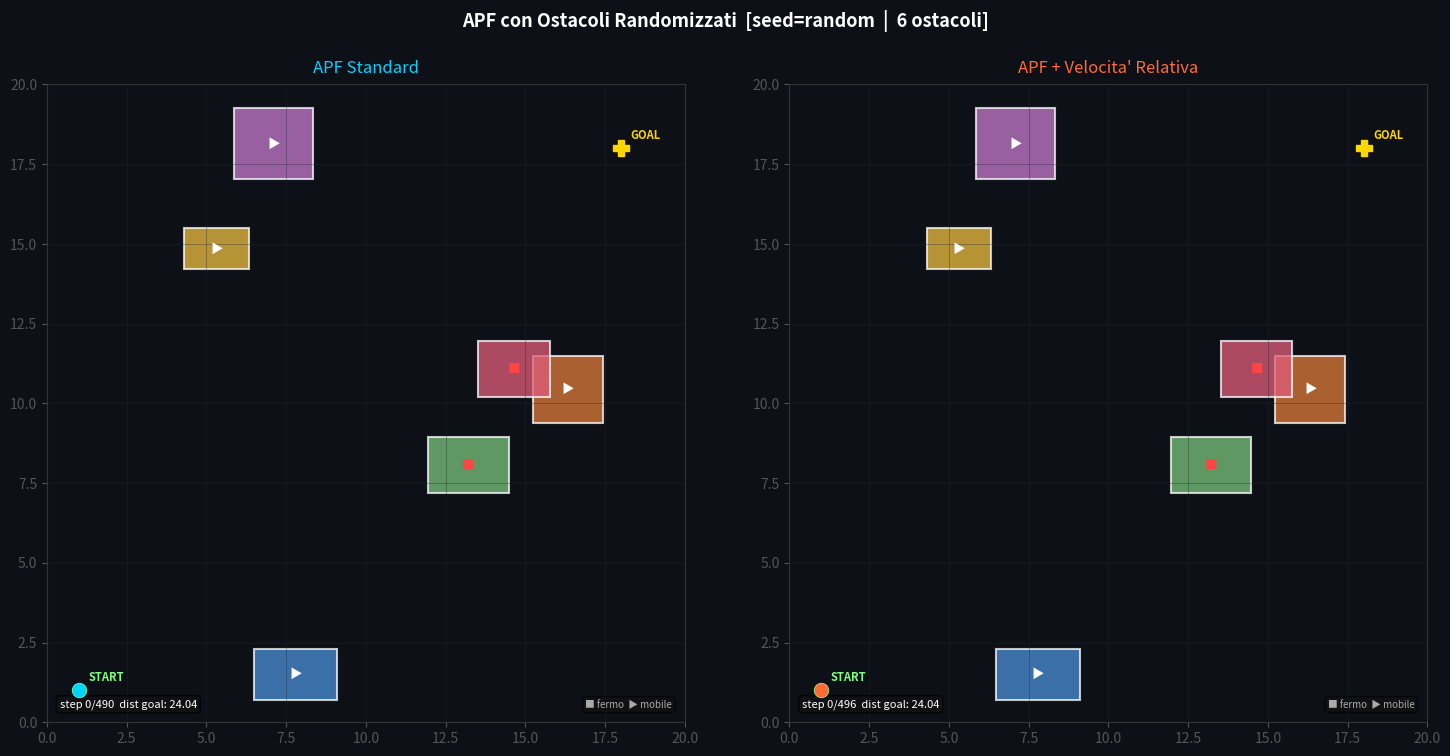

Reproduce this figure in Python.
"""
APF (Artificial Potential Fields) Simulation with Moving Obstacles
==================================================================
Caso 1: APF Standard
Caso 2: APF + Velocita' Relativa

Esegui con seed fisso:  python apf_simulation.py --seed 42
Esegui random:          python apf_simulation.py
"""

import argparse
import numpy as np
import matplotlib.pyplot as plt
import matplotlib.patches as patches
from matplotlib.animation import FuncAnimation

# ─── Parametri globali ───────────────────────────────────────────────────────
WORLD_SIZE  = 20.0
DT          = 0.05
K_ATT       = 1.5
K_REP       = 80.0
D_INFLUENCE = 3.5
D_GOAL      = 0.3
MAX_SPEED   = 2.0
MAX_STEPS   = 2000

START = np.array([1.0, 1.0])
GOAL  = np.array([18.0, 18.0])

# ─── Ostacolo ────────────────────────────────────────────────────────────────
class MovingObstacle:
    def __init__(self, cx, cy, w, h, vx, vy, color='steelblue'):
        self.cx0, self.cy0 = cx, cy   # posizione iniziale (per reset)
        self.cx, self.cy   = cx, cy
        self.w, self.h     = w, h
        self.vx0, self.vy0 = vx, vy   # velocita' iniziale (per reset)
        self.vx, self.vy   = vx, vy
        self.color         = color

    def reset(self):
        self.cx, self.cy = self.cx0, self.cy0
        self.vx, self.vy = self.vx0, self.vy0

    def step(self):
        self.cx += self.vx * DT
        self.cy += self.vy * DT
        if self.cx - self.w/2 < 0 or self.cx + self.w/2 > WORLD_SIZE:
            self.vx = -self.vx
        if self.cy - self.h/2 < 0 or self.cy + self.h/2 > WORLD_SIZE:
            self.vy = -self.vy

    def closest_point(self, px, py):
        cx = np.clip(px, self.cx - self.w/2, self.cx + self.w/2)
        cy = np.clip(py, self.cy - self.h/2, self.cy + self.h/2)
        return np.array([cx, cy])

    def rect_patch(self, alpha=0.75):
        return patches.Rectangle(
            (self.cx - self.w/2, self.cy - self.h/2),
            self.w, self.h,
            linewidth=1.5, edgecolor='white',
            facecolor=self.color, alpha=alpha
        )

# ─── Generazione ostacoli randomizzata ───────────────────────────────────────
def make_obstacles(seed=None):
    rng = np.random.default_rng(seed)
    PALETTE = ['#4a90d9','#e07b39','#7bc67e','#c97bd1',
               '#f0c040','#e05c7a','#50d0c0','#ff9966']
    MARGIN = 3.5
    n_obs = int(rng.integers(3, 8))
    obstacles = []

    for i in range(n_obs):
        w = rng.uniform(1.2, 3.2)
        h = rng.uniform(1.2, 3.2)
        for _ in range(300):
            cx = rng.uniform(w/2 + 0.5, WORLD_SIZE - w/2 - 0.5)
            cy = rng.uniform(h/2 + 0.5, WORLD_SIZE - h/2 - 0.5)
            ok_start = np.linalg.norm([cx-START[0], cy-START[1]]) > MARGIN + max(w, h)
            ok_goal  = np.linalg.norm([cx-GOAL[0],  cy-GOAL[1]])  > MARGIN + max(w, h)
            if ok_start and ok_goal:
                break
        if i == n_obs - 1 or rng.random() < 0.25:
            vx, vy = 0.0, 0.0
        else:
            speed = rng.uniform(0.5, 2.2)
            angle = rng.uniform(0, 2 * np.pi)
            vx = speed * np.cos(angle)
            vy = speed * np.sin(angle)
        obstacles.append(MovingObstacle(cx, cy, w, h, vx, vy, PALETTE[i % len(PALETTE)]))

    return obstacles

# ─── APF Core ────────────────────────────────────────────────────────────────
def attractive_force(pos, goal):
    diff = goal - pos
    dist = np.linalg.norm(diff)
    if dist < 1e-6:
        return np.zeros(2)
    return K_ATT * diff / dist

def repulsive_force_standard(pos, obstacles):
    total = np.zeros(2)
    for obs in obstacles:
        cp   = obs.closest_point(*pos)
        diff = pos - cp
        dist = np.linalg.norm(diff)
        if dist < 1e-6 or dist > D_INFLUENCE:
            continue
        mag   = K_REP * (1.0/dist - 1.0/D_INFLUENCE) / (dist**2)
        total += mag * diff / dist
    return total

def repulsive_force_velocity(pos, robot_vel, obstacles):
    total = np.zeros(2)
    for obs in obstacles:
        cp   = obs.closest_point(*pos)
        diff = pos - cp
        dist = np.linalg.norm(diff)
        if dist < 1e-6 or dist > D_INFLUENCE:
            continue
        d_hat    = diff / dist
        v_obs    = np.array([obs.vx, obs.vy])
        v_rel    = v_obs - robot_vel
        approach = np.dot(v_rel, -d_hat)
        factor   = 1.0 + max(0.0, approach)
        mag      = K_REP * (1.0/dist - 1.0/D_INFLUENCE) / (dist**2)
        total   += factor * mag * diff / dist
    return total

# ─── Simulazione ─────────────────────────────────────────────────────────────
def simulate(obstacles, mode='standard'):
    """
    Simula usando una lista di ostacoli GIA' CREATA.
    Gli ostacoli vengono resettati alla posizione iniziale prima della simulazione.
    Restituisce path e obs_history con lo stesso numero di ostacoli garantito.
    """
    # reset ostacoli alla posizione/velocita' iniziale
    for obs in obstacles:
        obs.reset()

    pos  = START.copy().astype(float)
    vel  = np.zeros(2)
    path = [pos.copy()]
    # salva (cx, cy, vx, vy) per poter aggiornare correttamente le patch
    obs_history = [[(o.cx, o.cy) for o in obstacles]]

    for _ in range(MAX_STEPS):
        f_att = attractive_force(pos, GOAL)
        if mode == 'standard':
            f_rep = repulsive_force_standard(pos, obstacles)
        else:
            f_rep = repulsive_force_velocity(pos, vel, obstacles)

        f_total = f_att + f_rep
        spd     = np.linalg.norm(f_total)
        if spd > MAX_SPEED:
            f_total = f_total / spd * MAX_SPEED

        vel  = f_total
        pos  = np.clip(pos + vel * DT, 0, WORLD_SIZE)
        path.append(pos.copy())

        for obs in obstacles:
            obs.step()
        obs_history.append([(o.cx, o.cy) for o in obstacles])

        if np.linalg.norm(pos - GOAL) < D_GOAL:
            break

    return np.array(path), obs_history

# ─── Animazione ──────────────────────────────────────────────────────────────
def run_animation(seed=None, gif_path=None):
    modes  = ['standard', 'velocity']
    titles = ['APF Standard', 'APF + Velocita\' Relativa']
    colors = ['#00d4ff', '#ff6b35']

    # Crea UN solo set di ostacoli condiviso, poi resetta per ogni simulazione
    obstacles = make_obstacles(seed=seed)
    n_obs     = len(obstacles)

    print(f"Seed = {seed if seed is not None else 'random'}  |  {n_obs} ostacoli")
    for i, o in enumerate(obstacles):
        stato = "FERMO" if (o.vx0==0 and o.vy0==0) else f"vel=({o.vx0:.2f},{o.vy0:.2f})"
        print(f"  O{i+1}: pos=({o.cx0:.1f},{o.cy0:.1f})  {o.w:.1f}x{o.h:.1f}  {stato}")

    # Simula entrambe le modalita' sugli STESSI ostacoli
    paths, obs_histories = [], []
    for m in modes:
        p, oh = simulate(obstacles, mode=m)
        paths.append(p)
        obs_histories.append(oh)
        print(f"  [{m}] {len(p)} step  |  fine pos={p[-1].round(2)}")

    # ── Figura ──
    fig = plt.figure(figsize=(15, 7.5), facecolor='#0d1117')
    seed_label = f"seed={seed}" if seed is not None else "seed=random"
    fig.suptitle(f'APF con Ostacoli Randomizzati  [{seed_label}  |  {n_obs} ostacoli]',
                 color='white', fontsize=13, fontweight='bold', y=0.97)

    panels = []
    for i in range(2):
        ax = fig.add_subplot(1, 2, i+1, facecolor='#0d1117')
        ax.set_xlim(0, WORLD_SIZE); ax.set_ylim(0, WORLD_SIZE)
        ax.set_aspect('equal')
        ax.set_title(titles[i], color=colors[i], fontsize=12, pad=8)
        ax.tick_params(colors='#555')
        for sp in ax.spines.values(): sp.set_edgecolor('#333')
        ax.grid(True, color='#1e2a3a', linewidth=0.5, alpha=0.5)

        ax.plot(*START, 'o', color='#7fff7f', ms=10, zorder=10)
        ax.text(START[0]+0.3, START[1]+0.3, 'START', color='#7fff7f', fontsize=8, fontweight='bold')
        ax.plot(*GOAL, 'P', color='#ffd700', ms=12, zorder=10)
        ax.text(GOAL[0]+0.3, GOAL[1]+0.3, 'GOAL', color='#ffd700', fontsize=8, fontweight='bold')

        obs_patches = []
        obs_labels  = []
        for obs in obstacles:
            patch = obs.rect_patch()
            ax.add_patch(patch)
            is_fermo = (obs.vx0 == 0 and obs.vy0 == 0)
            lbl = ax.text(obs.cx0, obs.cy0,
                          '\u25a0' if is_fermo else '\u25b6',
                          color='#ff4444' if is_fermo else 'white',
                          ha='center', va='center', fontsize=9, zorder=6)
            obs_patches.append(patch)
            obs_labels.append(lbl)

        trail, = ax.plot([], [], '-', color=colors[i], lw=1.5, alpha=0.7, zorder=5)
        robot, = ax.plot([], [], 'o', color=colors[i], ms=9, zorder=10)
        info   = ax.text(0.02, 0.02, '', transform=ax.transAxes, color='white',
                         fontsize=8, va='bottom',
                         bbox=dict(boxstyle='round', facecolor='#111', alpha=0.75))
        ax.text(0.98, 0.02, '\u25a0 fermo  \u25b6 mobile',
                transform=ax.transAxes, color='#aaa', fontsize=7, ha='right', va='bottom',
                bbox=dict(boxstyle='round', facecolor='#111', alpha=0.6))

        panels.append((trail, robot, obs_patches, obs_labels, info,
                        paths[i], obs_histories[i]))

    plt.tight_layout(rect=[0, 0, 1, 0.94])
    max_frames = max(len(p) for p in paths)

    def update(frame):
        artists = []
        for (trail, robot, obs_patches, obs_labels, info, path, obs_hist) in panels:
            f    = min(frame, len(path) - 1)
            oh_f = min(frame, len(obs_hist) - 1)

            px, py = path[f]
            trail.set_data(path[:f+1, 0], path[:f+1, 1])
            robot.set_data([px], [py])

            centers = obs_hist[oh_f]   # lista di (cx,cy) lunga n_obs
            for j, (patch, lbl, obs) in enumerate(zip(obs_patches, obs_labels, obstacles)):
                cx, cy = centers[j]
                patch.set_xy((cx - obs.w/2, cy - obs.h/2))
                lbl.set_position((cx, cy))

            d  = np.linalg.norm(path[f] - GOAL)
            st = "ARRIVATO!" if d < D_GOAL * 3 else f"dist goal: {d:.2f}"
            info.set_text(f"step {f}/{len(path)-1}  {st}")
            artists += [trail, robot, info] + obs_patches + obs_labels
        return artists

    ani = FuncAnimation(fig, update, frames=max_frames,
                        interval=25, blit=True, repeat=True)

    if gif_path:
        print(f"Salvataggio GIF: {gif_path}  ({max_frames} frame, potrebbe richiedere qualche minuto)...")
        ani.save(gif_path, writer='pillow', fps=30,
                 savefig_kwargs={'facecolor': '#0d1117'})
        print(f"GIF salvata in: {gif_path}")
        plt.close(fig)
    else:
        plt.show()

    return ani

# ─── Entry point ────────────────────────────────────────────────────────────────────────────
if __name__ == '__main__':
    parser = argparse.ArgumentParser(description='APF con ostacoli randomizzati')
    parser.add_argument('--seed', type=int, default=None,
                        help="Seed per riproducibilita' (es. --seed 42). "
                             "Ometti per scenario casuale ad ogni run.")
    parser.add_argument('--gif', type=str, default=None, metavar='FILE.gif',
                        help="Salva l'animazione come GIF (es. --gif risultato.gif). "
                             "Richiede Pillow: pip install pillow")
    args = parser.parse_args()
    run_animation(seed=args.seed, gif_path=args.gif)
